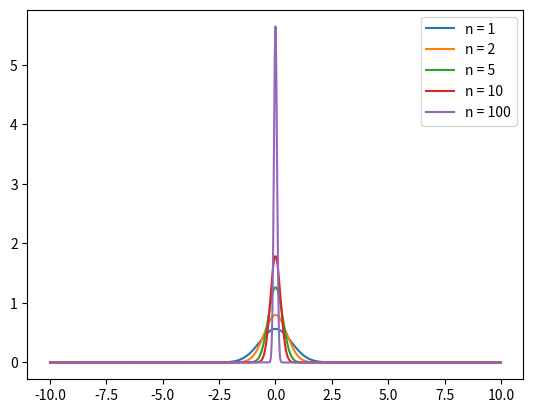

Generate this figure with matplotlib:
# -*- coding: utf-8 -*-
"""
Created on Wed Sep  8 17:29:36 2021

[redacted]
"""

import numpy as np
import matplotlib.pyplot as plt

def DDELTA(n,x):
    D_n = np.sqrt(n/np.pi) * np.exp(-n * x **2)
    return D_n

x = []

D_1 = []
D_2 = []
D_5 = []
D_10 = []
D_100 = []

i = -10
di = 1e-2
while i < 10:
    x.append(i)
    D_1.append(DDELTA(1,i))
    D_2.append(DDELTA(2,i))
    D_5.append(DDELTA(5,i))
    D_10.append(DDELTA(10,i))
    D_100.append(DDELTA(100,i))
    i += di

plt.plot(x, D_1, label = 'n = 1')
plt.plot(x, D_2, label = 'n = 2')
plt.plot(x, D_5, label = 'n = 5')
plt.plot(x, D_10, label = 'n = 10')
plt.plot(x, D_100, label = 'n = 100')
plt.legend()
plt.show()    